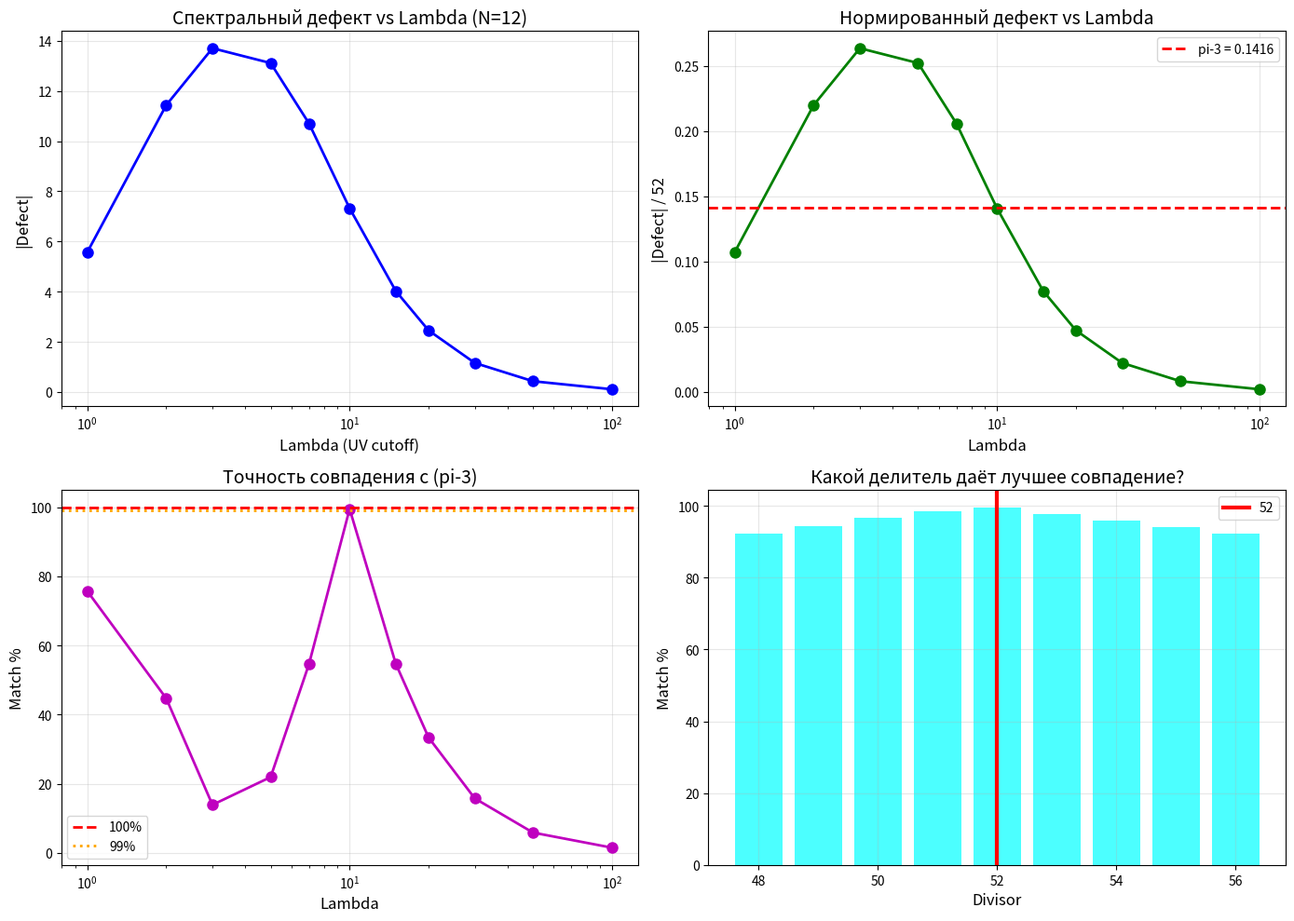

Reproduce this figure in Python.
"""
SPECTRAL LAMBDA SCAN: Устойчивость при разных UV-cutoff
Проверяем: сохраняется ли 52*(pi-3) при разных Lambda?
ORT Project | June 2025
"""

import numpy as np
from scipy import linalg
import matplotlib.pyplot as plt

PI_MINUS_3 = np.pi - 3

def dirac_discrete(N):
    a = 2 * np.pi / N
    shift = np.roll(np.eye(N), -1, axis=1)
    shift[-1, 0] = -1
    nabla = (shift - shift.T) / (2 * a)
    zero = np.zeros((N, N))
    D = np.block([[zero, nabla], [nabla.T, zero]])
    return D

def dirac_continuous(N_modes):
    k = np.arange(-N_modes, N_modes + 1)
    return np.sort(k + 0.5)

def spectral_action(spectrum, Lambda):
    return np.sum(np.exp(-spectrum**2 / Lambda**2))

def compute(N, Lambda):
    D = dirac_discrete(N)
    eigs = np.sqrt(np.maximum(linalg.eigvalsh(D @ D), 0))
    spec_c = np.abs(dirac_continuous(N)[:2*N])
    S_c = spectral_action(spec_c, Lambda)
    S_d = spectral_action(eigs, Lambda)
    return S_c - S_d

print("=" * 70)
print("LAMBDA SCAN: Устойчивость отношения |Defect|/52 к (pi-3)")
print("=" * 70)

N = 12  # фиксируем зодиакальную конфигурацию

Lambda_list = [1, 2, 3, 5, 7, 10, 15, 20, 30, 50, 100]

print(f"\nN = {N} (фиксировано)")
print(f"Target: pi - 3 = {PI_MINUS_3:.8f}")
print()
print("  Lambda    |Defect|    |Def|/52    pi-3       Match%")
print("-" * 60)

results = []
for L in Lambda_list:
    d = abs(compute(N, L))
    ratio_52 = d / 52
    match_pct = 100 * (1 - abs(ratio_52 - PI_MINUS_3) / PI_MINUS_3)
    results.append((L, d, ratio_52, match_pct))
    print(f"{L:7.1f}  {d:10.6f}  {ratio_52:10.8f}  {PI_MINUS_3:.8f}  {match_pct:6.2f}%")

print("\n" + "=" * 70)
print("АНАЛИЗ")
print("=" * 70)

# Лучший Lambda
best = max(results, key=lambda x: x[3])
print(f"\nЛучшее совпадение при Lambda = {best[0]}")
print(f"  |Defect|/52 = {best[2]:.8f}")
print(f"  Match = {best[3]:.2f}%")

# Среднее
avg_match = np.mean([r[3] for r in results])
print(f"\nСреднее совпадение по всем Lambda: {avg_match:.2f}%")

# Стабильность
std_ratio = np.std([r[2] for r in results])
mean_ratio = np.mean([r[2] for r in results])
print(f"Среднее |Defect|/52: {mean_ratio:.8f}")
print(f"Стандартное отклонение: {std_ratio:.8f}")
print(f"Относительная стабильность: {100*std_ratio/mean_ratio:.2f}%")

# Проверка других делителей
print("\n" + "=" * 70)
print("ПРОВЕРКА ДРУГИХ ДЕЛИТЕЛЕЙ при Lambda=10")
print("=" * 70)

d_10 = abs(compute(12, 10))
for divisor in [48, 50, 51, 52, 53, 54, 56]:
    ratio = d_10 / divisor
    match = 100 * (1 - abs(ratio - PI_MINUS_3) / PI_MINUS_3)
    marker = " <-- BEST" if divisor == 52 else ""
    print(f"  |Defect|/{divisor} = {ratio:.8f}  Match: {match:.2f}%{marker}")

# Графики
fig, axes = plt.subplots(2, 2, figsize=(14, 10))

Lambdas = [r[0] for r in results]
defects = [r[1] for r in results]
ratios = [r[2] for r in results]
matches = [r[3] for r in results]

# 1. |Defect| vs Lambda
ax1 = axes[0, 0]
ax1.semilogx(Lambdas, defects, 'bo-', lw=2, ms=8)
ax1.set_xlabel('Lambda (UV cutoff)', fontsize=12)
ax1.set_ylabel('|Defect|', fontsize=12)
ax1.set_title('Спектральный дефект vs Lambda (N=12)', fontsize=14)
ax1.grid(True, alpha=0.3)

# 2. |Defect|/52 vs Lambda
ax2 = axes[0, 1]
ax2.semilogx(Lambdas, ratios, 'go-', lw=2, ms=8)
ax2.axhline(PI_MINUS_3, color='r', ls='--', lw=2, label=f'pi-3 = {PI_MINUS_3:.4f}')
ax2.set_xlabel('Lambda', fontsize=12)
ax2.set_ylabel('|Defect| / 52', fontsize=12)
ax2.set_title('Нормированный дефект vs Lambda', fontsize=14)
ax2.legend()
ax2.grid(True, alpha=0.3)

# 3. Match % vs Lambda
ax3 = axes[1, 0]
ax3.semilogx(Lambdas, matches, 'mo-', lw=2, ms=8)
ax3.axhline(100, color='r', ls='--', lw=2, label='100%')
ax3.axhline(99, color='orange', ls=':', lw=2, label='99%')
ax3.set_xlabel('Lambda', fontsize=12)
ax3.set_ylabel('Match %', fontsize=12)
ax3.set_title('Точность совпадения с (pi-3)', fontsize=14)
ax3.legend()
ax3.grid(True, alpha=0.3)
ax3.set_ylim([min(matches)-5, 105])

# 4. Сравнение делителей
ax4 = axes[1, 1]
divisors = [48, 49, 50, 51, 52, 53, 54, 55, 56]
matches_div = []
for div in divisors:
    ratio = d_10 / div
    match = 100 * (1 - abs(ratio - PI_MINUS_3) / PI_MINUS_3)
    matches_div.append(match)

ax4.bar(divisors, matches_div, color='cyan', alpha=0.7)
ax4.axvline(52, color='red', ls='-', lw=3, label='52')
ax4.set_xlabel('Divisor', fontsize=12)
ax4.set_ylabel('Match %', fontsize=12)
ax4.set_title('Какой делитель даёт лучшее совпадение?', fontsize=14)
ax4.legend()
ax4.grid(True, alpha=0.3)

plt.tight_layout()
plt.savefig(r'C:\Users\admin\Documents\ontological-resolution-theory\figures\spectral_lambda_scan.png', 
            dpi=150)
print("\nSaved: spectral_lambda_scan.png")
plt.show()

print("\n" + "=" * 70)
print("LAMBDA SCAN COMPLETE")
print("=" * 70)
